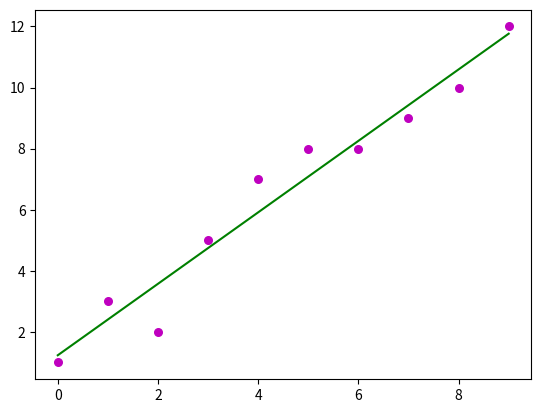

This chart was generated by the following Python code:
import numpy as np
import matplotlib.pyplot as plt

x = np.array([0, 1, 2, 3, 4, 5, 6, 7, 8, 9])
y = np.array([1, 3, 2, 5, 7, 8, 8, 9, 10, 12])

class LinearRegression(object):
    
    def __init__(self, _input, _output):
        self._input = _input
        self._output = _output

    def fit(self):

        n = np.size(self._input)
        m_x, m_y = np.mean(self._input), np.mean(self._output)

        SS_xy = np.sum(self._output*self._input) - n*m_y*m_x
        SS_xx = np.sum(self._input*self._input) - n*m_x*m_x

        self.b_1 = SS_xy / SS_xx
        self.b_0 = m_y - self.b_1*m_x
        print(self.b_0,self.b_1)

    def predict(self):
        plt.scatter(self._input, self._output, color = "m", 
               marker = "o", s = 30) 
        y_pred =self.b_0 +self.b_1*self._input
        plt.plot(self._input, y_pred, color = "g")
        plt.show()


p=LinearRegression(x,y)   
p.fit()
p.predict()
